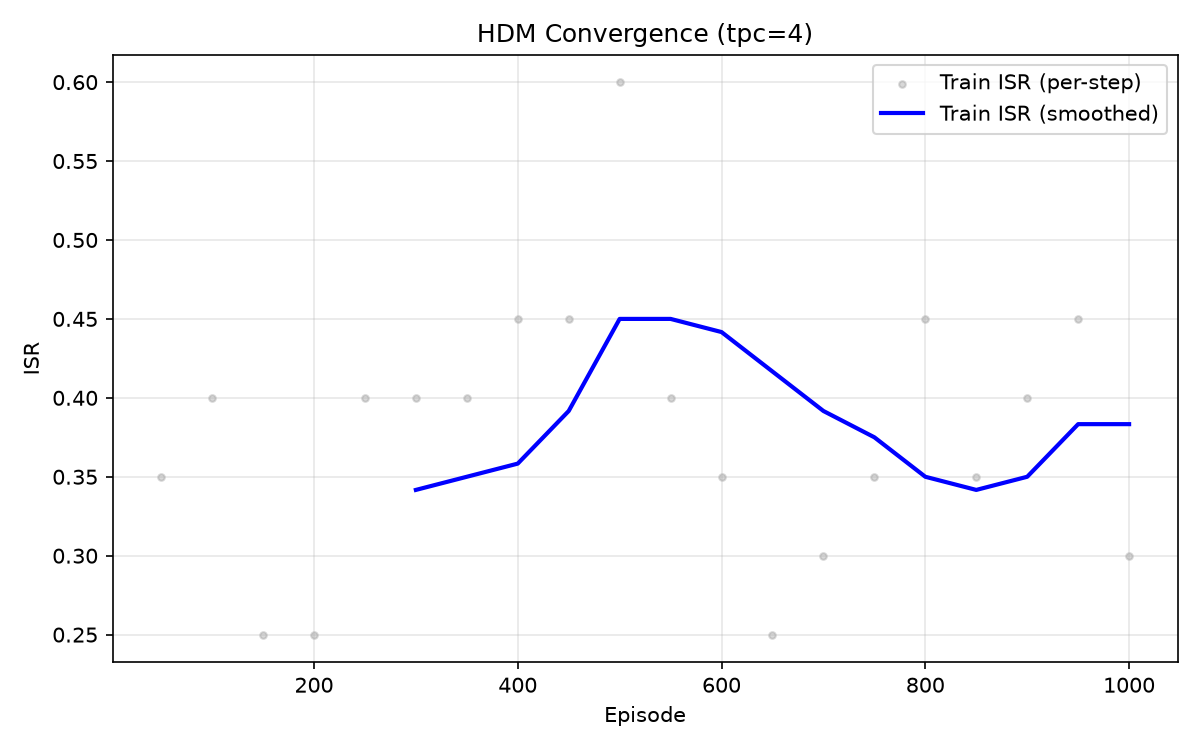

The table this chart was drawn from, first rows:
episode, train_cscqi, train_isr, critic_loss, actor_loss
50, -6.239, 0.350, 0.4963, 5.732
100, -5.814, 0.400, 2.517, 5.016
150, -10.09, 0.250, 1.907, 5.341
200, -7.869, 0.250, 1.71, 3.252
250, -3.413, 0.400, 1.195, 3.512
300, -5.966, 0.400, 2.39, 3.855
350, -4.754, 0.400, 1.285, 4.535
400, -6.111, 0.450, 1.709, 3.96
450, -4.301, 0.450, 1.611, 4.994
500, -5.194, 0.600, 1.349, 3.302
550, -6.328, 0.400, 0.8091, 3.802
600, -4.923, 0.350, 1.524, 3.823
650, -9.261, 0.250, 0.9531, 4.592
700, -5.714, 0.300, 1.773, 4.816
750, -5.203, 0.350, 1.472, 3.707
800, -5.205, 0.450, 1.87, 4.169
850, -5.558, 0.350, 1.156, 4.768
900, -6.814, 0.400, 1.335, 4.087
950, -3.372, 0.450, 1.193, 4.472
1000, -5.229, 0.300, 1.657, 4.284
